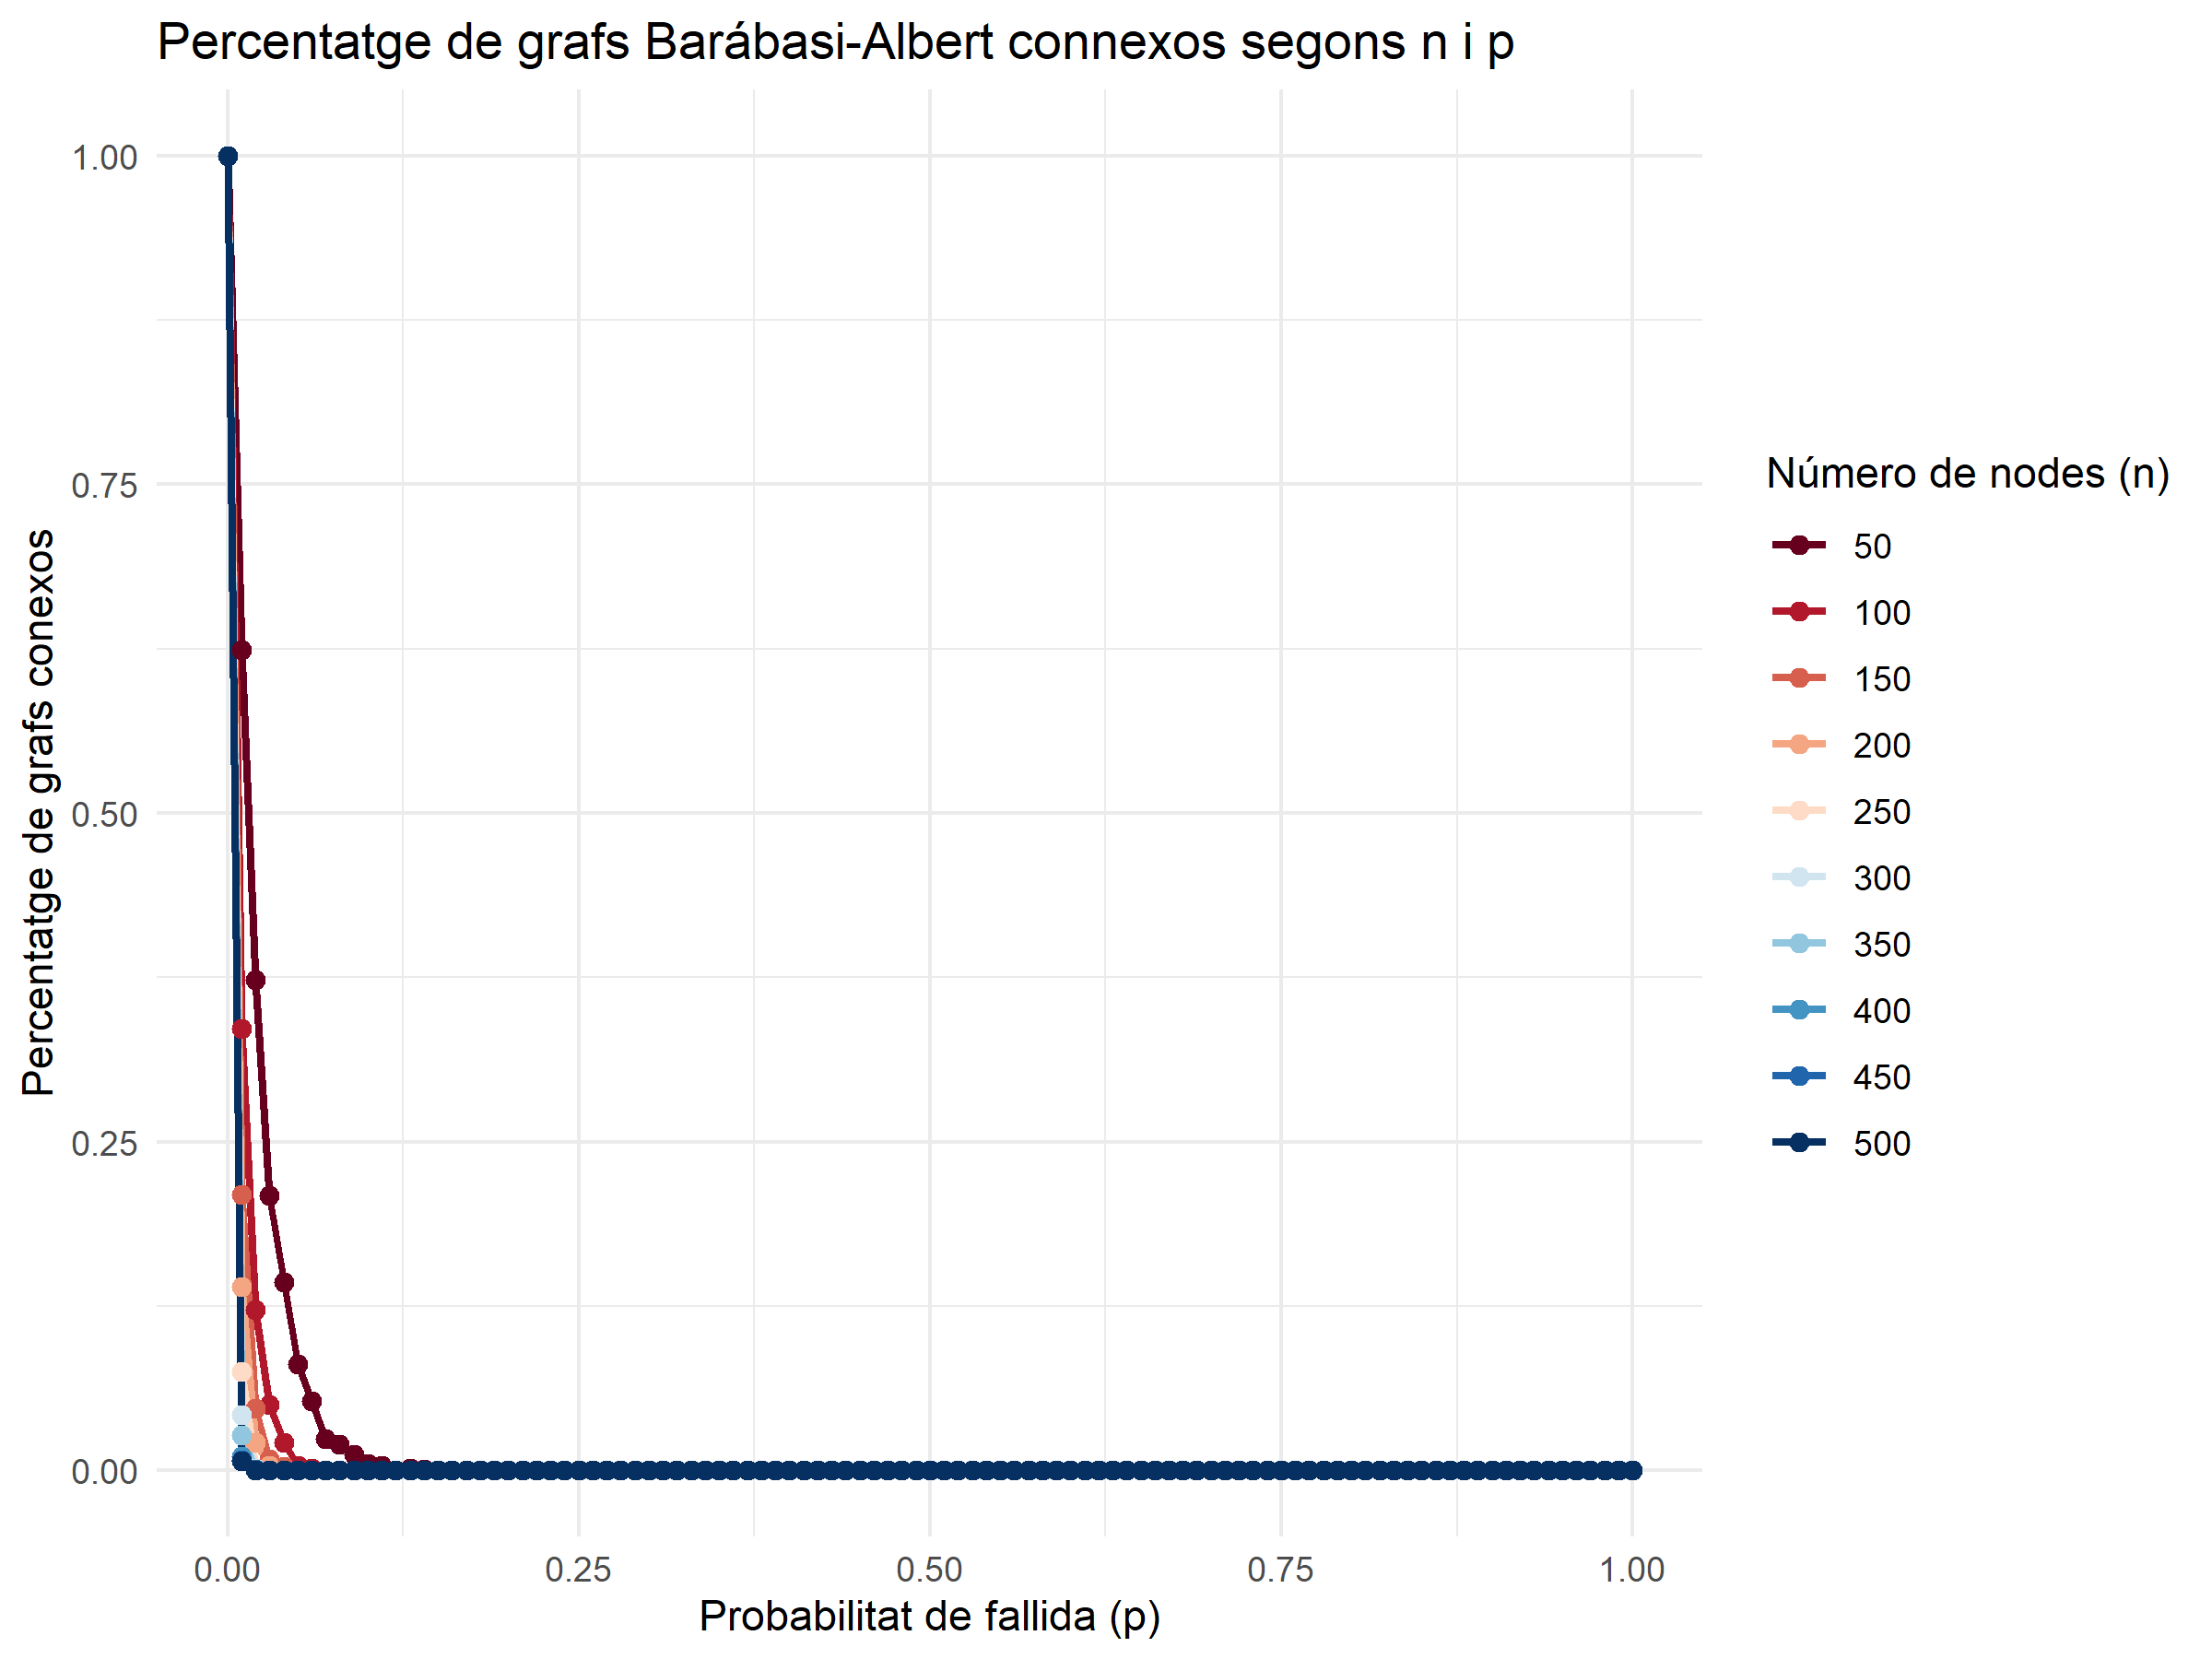

Data behind this chart, as committed beside it:
p; n; connectedGraphsPercentatge
0.000000; 50; 1
0.01; 50; 0.624
0.02; 50; 0.373
0.03; 50; 0.209
0.04; 50; 0.143
0.05; 50; 0.081
0.06; 50; 0.053
0.07; 50; 0.024
0.08; 50; 0.02
0.09; 50; 0.012
0.1; 50; 0.005000
0.11; 50; 0.004000
0.12; 50; 0.000000
0.13; 50; 0.002000
0.14; 50; 0.001000
0.15; 50; 0.000000
0.16; 50; 0.000000
0.17; 50; 0.000000
0.18; 50; 0.000000
0.19; 50; 0.000000
0.2; 50; 0.000000
0.21; 50; 0.000000
0.22; 50; 0.000000
0.23; 50; 0.000000
0.24; 50; 0.000000
0.25; 50; 0.000000
0.26; 50; 0.000000
0.27; 50; 0.000000
0.28; 50; 0.000000
0.29; 50; 0.000000
0.3; 50; 0.000000
0.31; 50; 0.000000
0.32; 50; 0.000000
0.33; 50; 0.000000
0.34; 50; 0.000000
0.35; 50; 0.000000
0.36; 50; 0.000000
0.37; 50; 0.000000
0.38; 50; 0.000000
0.39; 50; 0.000000
0.4; 50; 0.000000
0.41; 50; 0.000000
0.42; 50; 0.000000
0.43; 50; 0.000000
0.44; 50; 0.000000
0.45; 50; 0.000000
0.46; 50; 0.000000
0.47; 50; 0.000000
0.48; 50; 0.000000
0.49; 50; 0.000000
0.5; 50; 0.000000
0.51; 50; 0.000000
0.52; 50; 0.000000
0.53; 50; 0.000000
0.54; 50; 0.000000
0.55; 50; 0.000000
0.56; 50; 0.000000
0.57; 50; 0.000000
0.58; 50; 0.000000
0.59; 50; 0.000000
... 950 more rows
